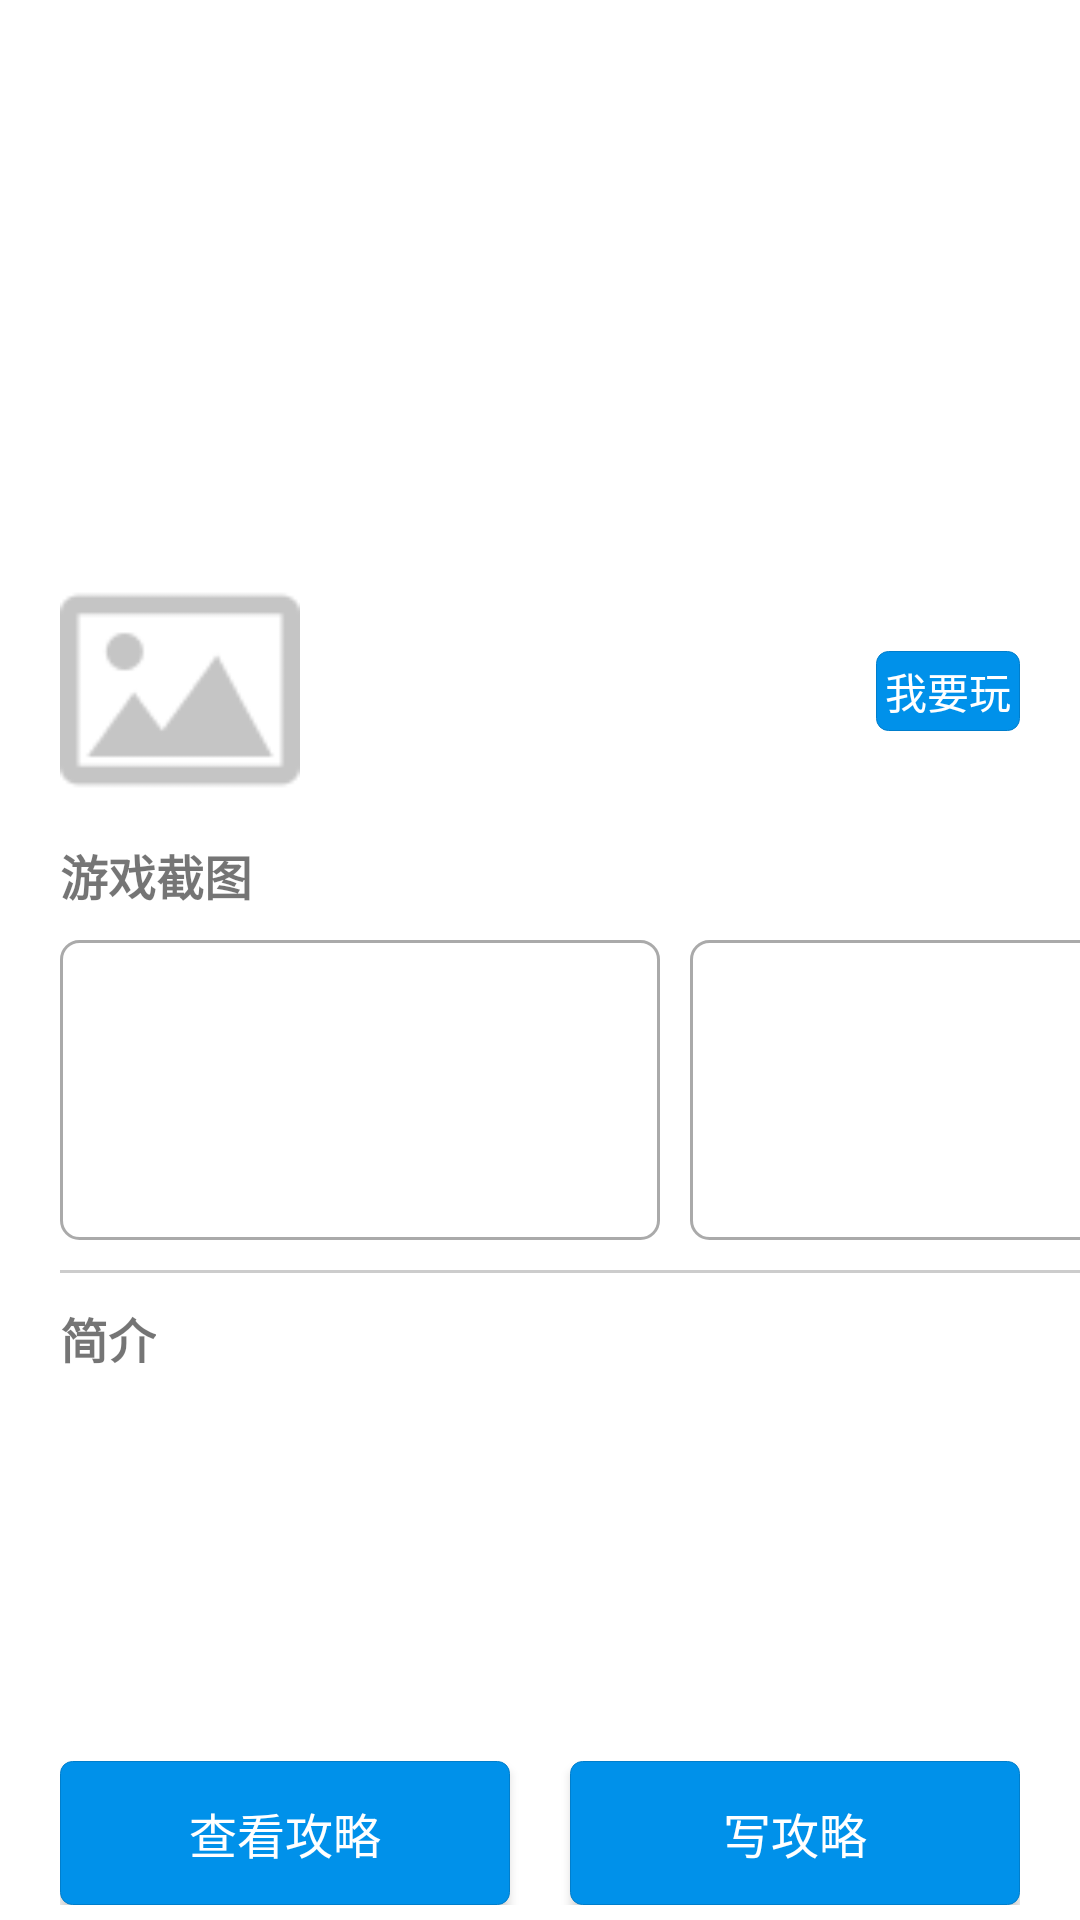

Here is an Android app screen rendered from its layout file. Give the layout XML and the strings, colors and styles it references.
<!-- AndroidManifest.xml: application theme AppTheme -->
<!-- res/layout/activity_game_detail.xml -->
<?xml version="1.0" encoding="utf-8"?>
<android.support.design.widget.CoordinatorLayout xmlns:android="http://schemas.android.com/apk/res/android"
    xmlns:app="http://schemas.android.com/apk/res-auto"
    android:layout_width="match_parent"
    android:layout_height="match_parent">

    <android.support.design.widget.AppBarLayout
        android:layout_width="match_parent"
        android:layout_height="wrap_content">

        <android.support.design.widget.CollapsingToolbarLayout
            android:id="@+id/game_detail_CollapsingToolbarLayout"
            android:layout_width="match_parent"
            android:layout_height="270dp"
            app:collapsedTitleTextAppearance="@style/ToolBarTitleText"
            app:contentScrim="@color/colorAccent"
            app:expandedTitleTextAppearance="@style/transparentText"
            app:layout_scrollFlags="scroll|exitUntilCollapsed"
            app:title="">

            <ImageView
                android:id="@+id/iv_content"
                android:layout_width="match_parent"
                android:layout_height="180dp"
                android:layout_gravity="top"
                android:contentDescription="@null"
                android:fitsSystemWindows="true"
                android:scaleType="fitXY"
                app:layout_collapseMode="parallax"
                app:layout_collapseParallaxMultiplier="0.8"
                app:layout_scrollFlags="scroll|snap|enterAlways|enterAlwaysCollapsed" />

            <android.support.constraint.ConstraintLayout xmlns:app="http://schemas.android.com/apk/res-auto"
                android:id="@+id/footer_view"
                android:layout_width="match_parent"
                android:layout_height="wrap_content"
                android:layout_gravity="bottom"
                android:orientation="horizontal"
                android:paddingLeft="20dp"
                android:paddingRight="20dp"
                app:layout_collapseMode="parallax"
                app:layout_collapseParallaxMultiplier="0.6"
                app:layout_scrollFlags="scroll|snap|enterAlways|enterAlwaysCollapsed">

                <ImageView
                    android:id="@+id/game_icon"
                    android:layout_width="80dp"
                    android:layout_height="80dp"
                    android:src="@drawable/ic_gamelib_picture"
                    app:layout_constraintBottom_toBottomOf="parent"
                    app:layout_constraintLeft_toLeftOf="parent"
                    app:layout_constraintTop_toTopOf="parent" />

                <TextView
                    android:id="@+id/game_name"
                    android:layout_width="wrap_content"
                    android:layout_height="wrap_content"
                    android:layout_marginLeft="10dp"
                    android:text=""
                    android:textSize="@dimen/text_size_g"
                    android:textStyle="bold"
                    app:layout_constraintLeft_toRightOf="@id/game_icon"
                    app:layout_constraintTop_toTopOf="parent" />

                <TextView
                    android:id="@+id/game_create_time"
                    android:layout_width="wrap_content"
                    android:layout_height="wrap_content"
                    android:layout_marginLeft="10dp"
                    app:layout_constraintBottom_toBottomOf="parent"
                    app:layout_constraintLeft_toRightOf="@id/game_icon" />

                <TextView
                    android:id="@+id/game_cp"
                    android:layout_width="wrap_content"
                    android:layout_height="wrap_content"
                    android:layout_marginLeft="10dp"
                    android:text=""
                    app:layout_constraintBottom_toTopOf="@id/game_create_time"
                    app:layout_constraintLeft_toRightOf="@id/game_icon"
                    app:layout_constraintTop_toBottomOf="@id/game_name" />
                <TextView
                    android:id="@+id/game_play"
                    android:layout_width="wrap_content"
                    android:layout_height="wrap_content"
                    android:textColor="@color/white"
                    android:text="我要玩"
                    android:background="@drawable/ic_game_download_btn_bg"
                    app:layout_constraintRight_toRightOf="parent"
                    app:layout_constraintTop_toBottomOf="@id/game_name" />
            </android.support.constraint.ConstraintLayout>

            <android.support.v7.widget.Toolbar
                android:id="@+id/toolbar"
                android:layout_width="match_parent"
                android:layout_height="?actionBarSize"
                android:layout_gravity="top"
                app:contentInsetStart="0dp"
                app:layout_collapseMode="pin"
                app:navigationIcon="@drawable/ic_arrow_white"
                app:title="">

                <TextView
                    android:id="@+id/play"
                    style="@style/ActionText1"
                    android:layout_width="wrap_content"
                    android:layout_height="wrap_content"
                    android:layout_gravity="right"
                    android:text="我要玩" />
            </android.support.v7.widget.Toolbar>
        </android.support.design.widget.CollapsingToolbarLayout>

        
        
        
        
        
        
        
    </android.support.design.widget.AppBarLayout>

    <android.support.v4.widget.NestedScrollView
        android:id="@+id/n_scroll_view"
        android:layout_width="match_parent"
        android:layout_height="match_parent"
        app:layout_behavior="@string/appbar_scrolling_view_behavior">

        <LinearLayout
            android:layout_width="match_parent"
            android:layout_height="wrap_content"
            android:orientation="vertical">


            <TextView
                android:layout_marginTop="10dp"
                android:layout_width="match_parent"
                android:layout_height="wrap_content"
                android:layout_marginLeft="20dp"
                android:layout_marginBottom="10dp"
                android:text="游戏截图"
                android:textSize="@dimen/text_size_e"
                android:textStyle="bold" />
            <HorizontalScrollView
                android:scrollbars="none"
                android:layout_width="match_parent"
                android:layout_height="wrap_content">
                <LinearLayout
                    android:paddingLeft="20dp"
                    android:paddingRight="20dp"
                    android:orientation="horizontal"
                    android:layout_width="match_parent"
                    android:layout_height="wrap_content">
                    <ImageView

                        android:id="@+id/game_screen_shot_1"
                        android:layout_marginRight="10dp"
                        android:background="@drawable/round_corner_bg"
                        android:layout_width="200dp"
                        android:layout_height="100dp" />
                    <ImageView
                        android:id="@+id/game_screen_shot_2"
                        android:layout_marginRight="10dp"
                        android:background="@drawable/round_corner_bg"
                        android:layout_width="200dp"
                        android:layout_height="100dp"/>
                    <ImageView
                        android:id="@+id/game_screen_shot_3"
                        android:layout_marginRight="10dp"
                        android:background="@drawable/round_corner_bg"
                        android:layout_width="200dp"
                        android:layout_height="100dp" />
                    <ImageView
                        android:id="@+id/game_screen_shot_4"
                        android:background="@drawable/round_corner_bg"
                        android:layout_width="200dp"
                        android:layout_height="100dp" />
                </LinearLayout>

            </HorizontalScrollView>
            <View
                android:layout_marginTop="10dp"
                android:layout_marginBottom="10dp"
                android:layout_marginLeft="20dp"
                android:background="@color/divider_game_category"
                android:layout_width="match_parent"
                android:layout_height="1dp" />
            <TextView
                android:layout_width="wrap_content"
                android:layout_height="wrap_content"
                android:layout_marginLeft="20dp"

                android:text="简介"
                android:textSize="@dimen/text_size_e"
                android:textStyle="bold" />

            <TextView
                android:id="@+id/game_brief_introduction"
                android:layout_width="match_parent"
                android:layout_height="wrap_content"
                android:layout_marginTop="10dp"
                android:paddingLeft="20dp"
                android:paddingRight="20dp"
                android:text=""
                android:textSize="@dimen/text_size_c" />




        </LinearLayout>
    </android.support.v4.widget.NestedScrollView>

    <LinearLayout
        android:layout_width="match_parent"
        android:layout_height="wrap_content"
        android:layout_gravity="bottom"
        android:orientation="horizontal"
        android:paddingBottom="5dp"
        android:paddingLeft="20dp"
        android:paddingRight="20dp"
        android:paddingTop="5dp">

        <Button
            android:id="@+id/game_query_strategy"
            android:layout_width="match_parent"
            android:layout_height="wrap_content"
            android:layout_marginRight="10dp"
            android:layout_weight="1"
            android:background="@drawable/ic_game_download_btn_bg"
            android:text="查看攻略"
            android:textColor="@color/blue_badge_text"
            android:textSize="16.0sp" />

        <Button
            android:id="@+id/game_write_strategy"
            android:layout_width="match_parent"
            android:layout_height="wrap_content"
            android:layout_marginLeft="10dp"
            android:layout_weight="1"
            android:background="@drawable/ic_game_download_btn_bg"
            android:text="写攻略"
            android:textColor="@color/blue_badge_text"
            android:textSize="16.0sp" />

    </LinearLayout>

</android.support.design.widget.CoordinatorLayout>
<!-- resources referenced by this layout -->
<resources>
  <color name="blue_badge_text">#ffffffff</color>
  <color name="colorAccent">#ff0091ea</color>
  <color name="divider_game_category">#ffcccccc</color>
  <color name="white">#ffffffff</color>
  <dimen name="text_size_c">12.0sp</dimen>
  <dimen name="text_size_e">16.0sp</dimen>
  <dimen name="text_size_f">18.0sp</dimen>
  <dimen name="text_size_g">20.0sp</dimen>
  <color name="background_default">#ffffffff</color>
  <color name="more">#ffaaaaaa</color>
  <dimen name="dialog_action_button_textsize">16.0sp</dimen>
  <style name="TextAppearance.AppCompat.Small" parent="@style/Base.TextAppearance.AppCompat.Small" />
  <color name="divider">#ffdddddd</color>
  <color name="blue_btn_stroke">#ff007ecc</color>
  <style name="Theme.AppCompat.Light" parent="@style/Base.Theme.AppCompat.Light" />
  <style name="Base.ThemeOverlay.AppCompat" parent="@style/Platform.ThemeOverlay.AppCompat" />
  <dimen name="abc_text_size_small_material">14.0sp</dimen>
  <style name="Base.Theme.AppCompat.Light" parent="@style/Base.V7.Theme.AppCompat.Light" />
  <style name="Platform.ThemeOverlay.AppCompat" parent="" />
  <dimen name="abc_text_size_body_1_material">14.0sp</dimen>
  <style name="Platform.AppCompat.Light" parent="@style/Platform.V14.AppCompat.Light" />
  <dimen name="abc_action_bar_default_height_material">56.0dip</dimen>
  <style name="Widget.AppCompat.Light.ActionButton" parent="@style/Widget.AppCompat.ActionButton" />
  <style name="Widget.AppCompat.ActionMode" parent="@style/Base.Widget.AppCompat.ActionMode" />
  <style name="AlertDialog.AppCompat.Light" parent="@style/Base.AlertDialog.AppCompat.Light" />
  <style name="Widget.AppCompat.ButtonBar" parent="@style/Base.Widget.AppCompat.ButtonBar" />
  <style name="Widget.AppCompat.Button" parent="@style/Base.Widget.AppCompat.Button" />
  <style name="Widget.AppCompat.Button.Small" parent="@style/Base.Widget.AppCompat.Button.Small" />
  <color name="background_floating_material_light">@android:color/white</color>
  <color name="button_material_light">#ffd6d7d7</color>
  <color name="ripple_material_light">#1f000000</color>
  <color name="primary_material_light">@color/material_grey_100</color>
  <color name="primary_dark_material_light">@color/material_grey_600</color>
  <dimen name="abc_dialog_padding_material">24.0dip</dimen>
  <style name="ThemeOverlay.AppCompat.Dialog" parent="@style/Base.ThemeOverlay.AppCompat.Dialog" />
  <style name="Widget.AppCompat.EditText" parent="@style/Base.Widget.AppCompat.EditText" />
  <style name="Widget.AppCompat.ImageButton" parent="@style/Base.Widget.AppCompat.ImageButton" />
  <style name="Widget.AppCompat.ListMenuView" parent="@style/Base.Widget.AppCompat.ListMenuView" />
  <item type="dimen" name="abc_list_item_padding_horizontal_material">@dimen/abc_action_bar_content_inset_material</item>
  <style name="Theme.AppCompat.CompactMenu" parent="@style/Base.Theme.AppCompat.CompactMenu" />
  <dimen name="abc_panel_menu_list_width">296.0dip</dimen>
  <style name="Widget.AppCompat.RatingBar" parent="@style/Base.Widget.AppCompat.RatingBar" />
  <style name="Widget.AppCompat.RatingBar.Small" parent="@style/Base.Widget.AppCompat.RatingBar.Small" />
  <style name="Widget.AppCompat.Light.SearchView" parent="@style/Widget.AppCompat.SearchView" />
  <style name="Widget.AppCompat.SeekBar" parent="@style/Base.Widget.AppCompat.SeekBar" />
  <style name="Widget.AppCompat.Spinner" parent="@style/Base.Widget.AppCompat.Spinner" />
  <style name="TextAppearance.AppCompat.Subhead" parent="@style/Base.TextAppearance.AppCompat.Subhead" />
  <style name="TextAppearance.AppCompat.Body1" parent="@style/Base.TextAppearance.AppCompat.Body1" />
  <style name="Widget.AppCompat.Toolbar" parent="@style/Base.Widget.AppCompat.Toolbar" />
  <style name="Widget.AppCompat.ActionButton" parent="@style/Base.Widget.AppCompat.ActionButton" />
  <style name="Base.AlertDialog.AppCompat.Light" parent="@style/Base.AlertDialog.AppCompat" />
</resources>
